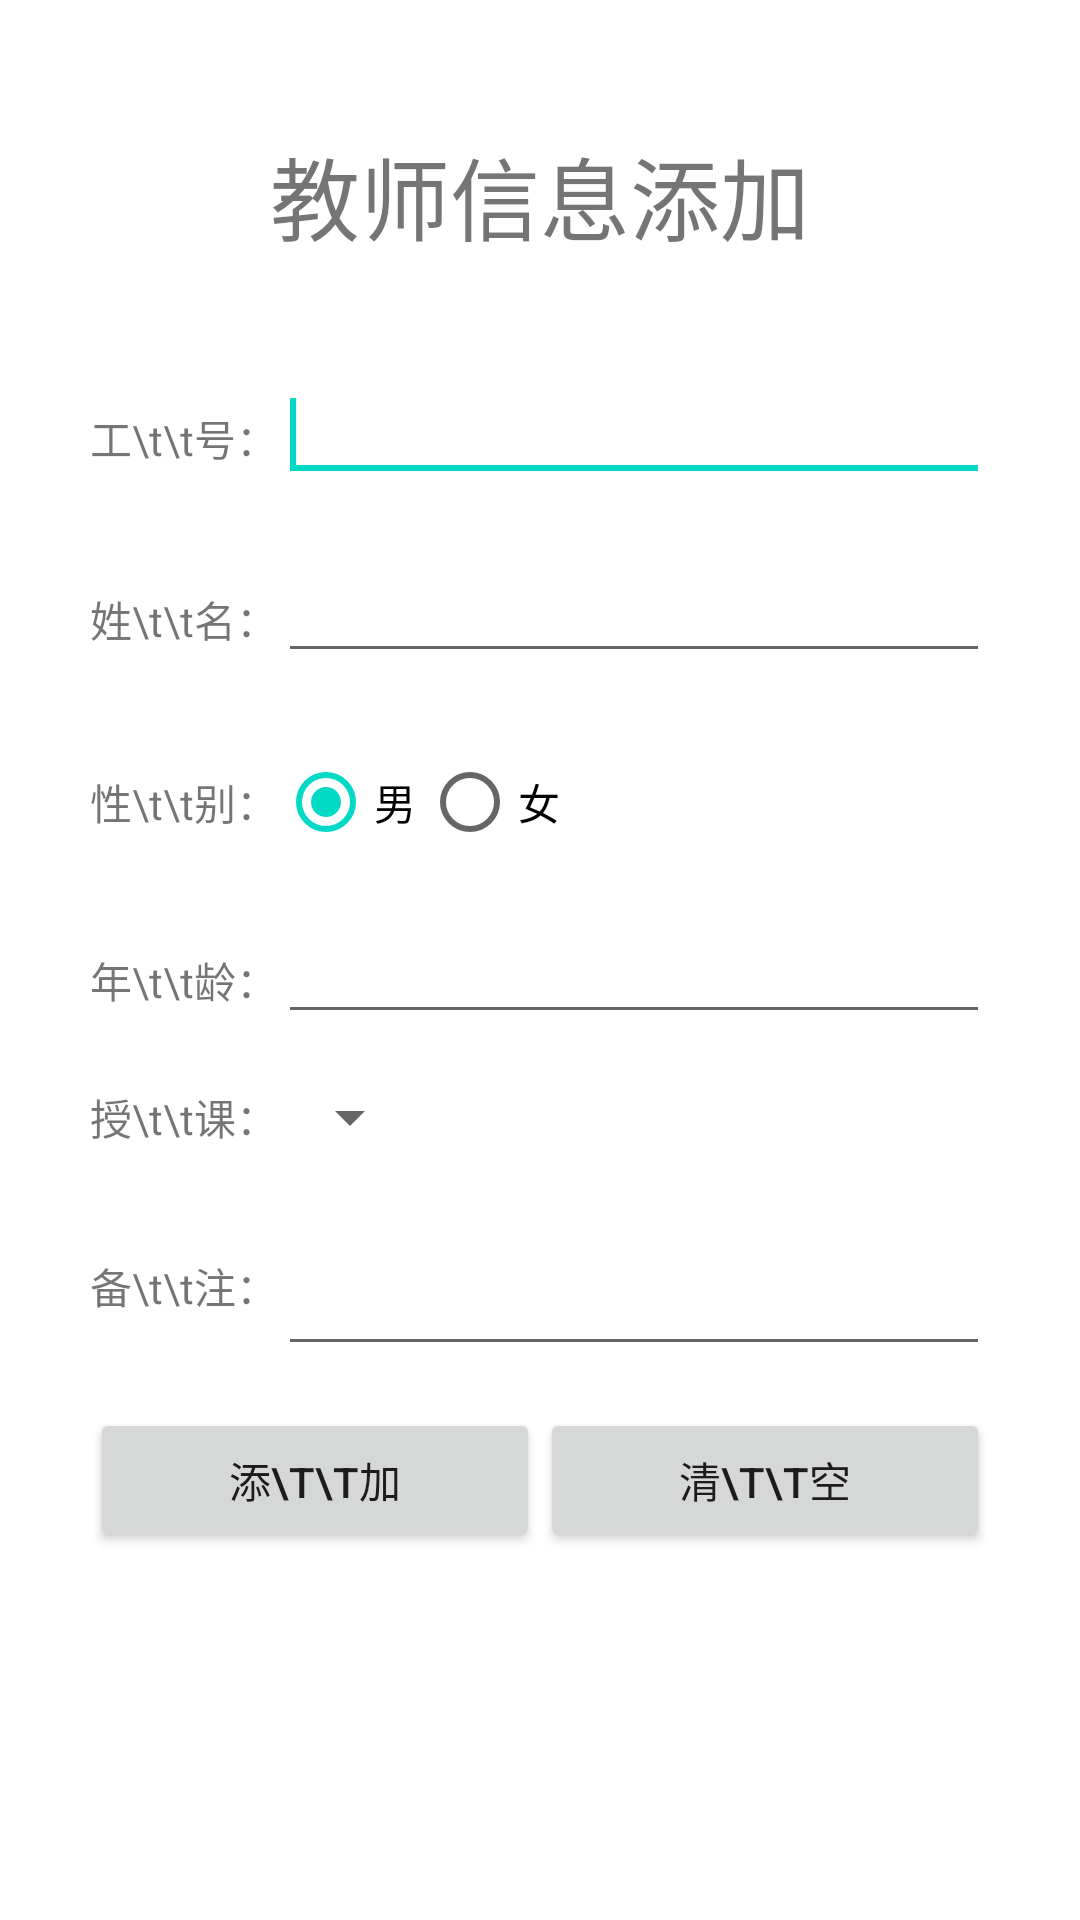

Reconstruct the res/layout file that produces this screen, plus the resources it refers to.
<!-- AndroidManifest.xml: application theme AppTheme -->
<!-- res/layout/activity_add_teacher_info.xml -->
<RelativeLayout xmlns:android="http://schemas.android.com/apk/res/android"
    android:layout_width="fill_parent"
    android:layout_height="fill_parent"
    android:background="@drawable/bg3" >

    <TextView
        android:id="@+id/textView1"
        android:layout_width="wrap_content"
        android:layout_height="wrap_content"
        android:layout_alignParentTop="true"
        android:layout_centerHorizontal="true"
        android:layout_marginTop="43dp"
        android:text="教师信息添加"
        android:textSize="30sp" />

    <LinearLayout
        android:id="@+id/linearLayout1"
        android:layout_width="300dp"
        android:layout_height="wrap_content"
        android:layout_below="@+id/textView1"
        android:layout_centerHorizontal="true"
        android:layout_marginTop="36dp" >

        <TextView
            android:id="@+id/textView3"
            android:layout_width="wrap_content"
            android:layout_height="wrap_content"
            android:text="工\t\t号：" />

        <EditText
            android:id="@+id/addnumedit"
            android:layout_width="wrap_content"
            android:layout_height="wrap_content"
            android:layout_weight="1" >

            <requestFocus />
        </EditText>
    </LinearLayout>

    <LinearLayout
        android:id="@+id/LinearLayout01"
        android:layout_width="300dp"
        android:layout_height="wrap_content"
        android:layout_alignLeft="@+id/linearLayout3"
        android:layout_below="@+id/linearLayout3"
        android:layout_marginTop="59dp" >

        <TextView
            android:id="@+id/TextView03"
            android:layout_width="wrap_content"
            android:layout_height="match_parent"
            android:gravity="center|center_horizontal"
            android:text="授\t\t课：" />

        <Spinner
            android:id="@+id/spinner1"
            android:layout_width="wrap_content"
            android:layout_height="44dp"
            android:spinnerMode="dialog" />
    </LinearLayout>

    <LinearLayout
        android:id="@+id/LinearLayout02"
        android:layout_width="300dp"
        android:layout_height="wrap_content"
        android:layout_alignLeft="@+id/LinearLayout01"
        android:layout_below="@+id/linearLayout3"
        android:layout_marginTop="12dp" >

        <TextView
            android:id="@+id/TextView04"
            android:layout_width="wrap_content"
            android:layout_height="wrap_content"
            android:text="年\t\t龄：" />

        <EditText
            android:id="@+id/addageedit"
            android:layout_width="wrap_content"
            android:layout_height="wrap_content"
            android:layout_weight="1" />
    </LinearLayout>

    <LinearLayout
        android:id="@+id/LinearLayout03"
        android:layout_width="300dp"
        android:layout_height="wrap_content"
        android:layout_alignLeft="@+id/LinearLayout01"
        android:layout_alignTop="@+id/LinearLayout01"
        android:layout_marginTop="52dp"
        android:gravity="center|center_horizontal" >

        <TextView
            android:id="@+id/TextView05"
            android:layout_width="wrap_content"
            android:layout_height="41dp"
            android:gravity="center"
            android:text="备\t\t注：" />

        <EditText
            android:id="@+id/addmarkedit"
            android:layout_width="match_parent"
            android:layout_height="53dp"
            android:ems="10"
            android:inputType="textMultiLine" />
    </LinearLayout>

    <LinearLayout
        android:layout_width="300dp"
        android:layout_height="wrap_content"
        android:layout_alignLeft="@+id/LinearLayout03"
        android:layout_below="@+id/LinearLayout03"
        android:layout_marginTop="14dp" >

        <Button
            android:id="@+id/addbutton"
            android:layout_width="150dp"
            android:layout_height="wrap_content"
            android:text="添\t\t加" />

        <Button
            android:id="@+id/resbutton"
            android:layout_width="150dp"
            android:layout_height="wrap_content"
            android:text="清\t\t空" />
    </LinearLayout>

    <LinearLayout
        android:id="@+id/linearLayout3"
        android:layout_width="300dp"
        android:layout_height="wrap_content"
        android:layout_alignLeft="@+id/linearLayout2"
        android:layout_below="@+id/linearLayout2"
        android:layout_marginTop="19dp"
        android:gravity="center|center_horizontal" >

        <TextView
            android:id="@+id/TextView02"
            android:layout_width="wrap_content"
            android:layout_height="match_parent"
            android:gravity="center"
            android:text="性\t\t别：" />

        <RadioGroup
            android:id="@+id/radioGroup1"
            android:layout_width="match_parent"
            android:layout_height="wrap_content"
            android:orientation="horizontal" >

            <RadioButton
                android:id="@+id/addradioman"
                android:layout_width="wrap_content"
                android:layout_height="wrap_content"
                android:checked="true"
                android:text="男" />

            <RadioButton
                android:id="@+id/addradiowoman"
                android:layout_width="wrap_content"
                android:layout_height="wrap_content"
                android:text="女" />

        </RadioGroup>

    </LinearLayout>

    <LinearLayout
        android:id="@+id/linearLayout2"
        android:layout_width="300dp"
        android:layout_height="wrap_content"
        android:layout_alignLeft="@+id/linearLayout1"
        android:layout_below="@+id/linearLayout1"
        android:layout_marginTop="19dp" >

        <TextView
            android:id="@+id/TextView01"
            android:layout_width="wrap_content"
            android:layout_height="wrap_content"
            android:text="姓\t\t名：" />

        <EditText
            android:id="@+id/addnameedit"
            android:layout_width="wrap_content"
            android:layout_height="wrap_content"
            android:layout_weight="1" />
    </LinearLayout>

</RelativeLayout>
<!-- resources referenced by this layout -->
<resources>

</resources>
